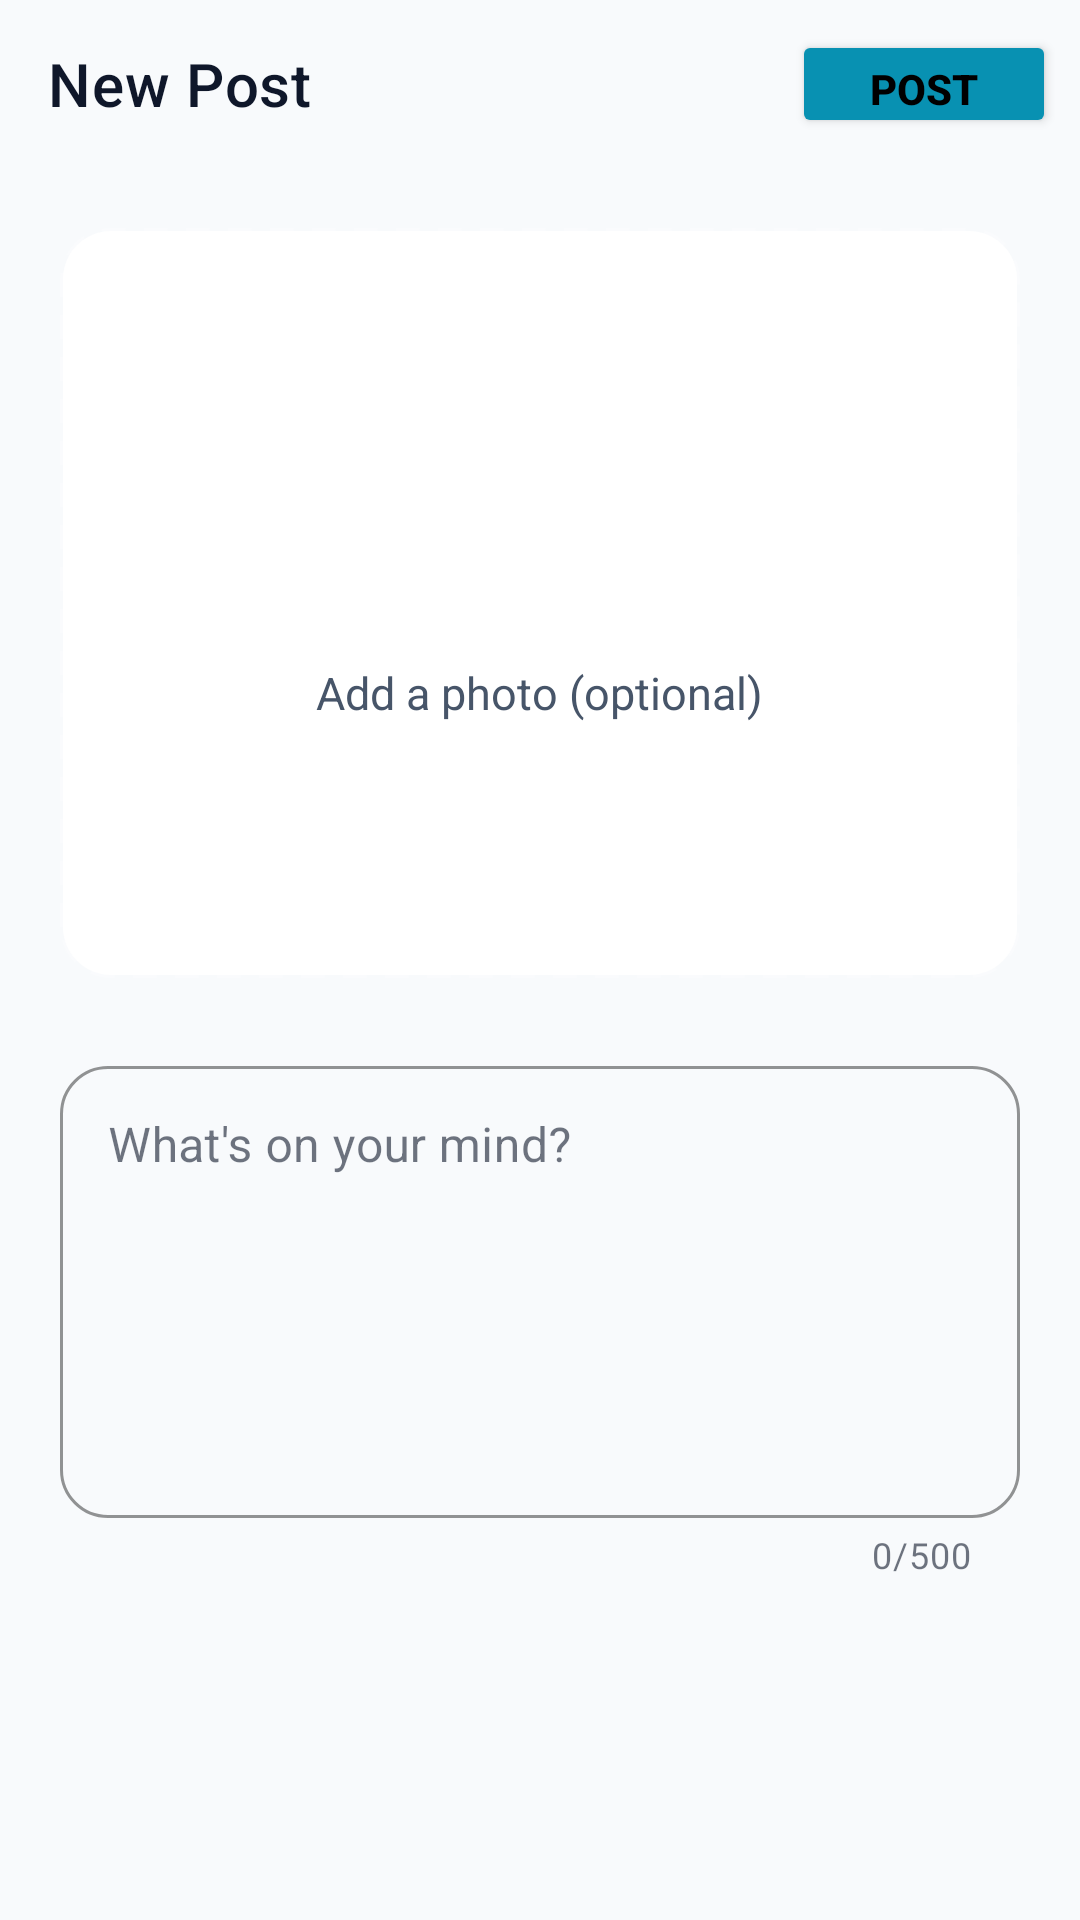

Write the Android layout XML for this screen, with the resource values it uses.
<!-- AndroidManifest.xml: application theme Theme.CivicConnect -->
<!-- res/layout/activity_add_post.xml -->
<?xml version="1.0" encoding="utf-8"?>
<LinearLayout xmlns:android="http://schemas.android.com/apk/res/android"
    xmlns:app="http://schemas.android.com/apk/res-auto"
    android:layout_width="match_parent"
    android:layout_height="match_parent"
    android:background="@color/bg_dark"
    android:orientation="vertical"
    android:fitsSystemWindows="true">

    <androidx.appcompat.widget.Toolbar
        android:id="@+id/toolbar"
        android:layout_width="match_parent"
        android:layout_height="?attr/actionBarSize"
        android:background="@color/bg_dark"
        app:title="New Post"
        app:titleTextColor="@color/text_primary"
        app:navigationIcon="@drawable/ic_back"
        app:navigationIconTint="@color/text_primary">

        <Button
            android:id="@+id/btn_post"
            android:layout_width="wrap_content"
            android:layout_height="36dp"
            android:layout_gravity="end"
            android:layout_marginEnd="8dp"
            android:text="Post"
            android:backgroundTint="@color/cyan"
            android:textColor="@color/black"
            android:textStyle="bold"/>
    </androidx.appcompat.widget.Toolbar>

    <androidx.core.widget.NestedScrollView
        android:layout_width="match_parent"
        android:layout_height="0dp"
        android:layout_weight="1"
        android:overScrollMode="never">

        <LinearLayout
            android:layout_width="match_parent"
            android:layout_height="wrap_content"
            android:orientation="vertical"
            android:padding="20dp">

            
            <FrameLayout
                android:id="@+id/card_photo"
                android:layout_width="match_parent"
                android:layout_height="250dp"
                android:background="@drawable/bg_card_dashed"
                android:clickable="true"
                android:focusable="true">

                <LinearLayout
                    android:id="@+id/layout_add_photo"
                    android:layout_width="wrap_content"
                    android:layout_height="wrap_content"
                    android:layout_gravity="center"
                    android:orientation="vertical"
                    android:gravity="center">
                    <ImageView
                        android:layout_width="48dp"
                        android:layout_height="48dp"
                        android:src="@drawable/ic_gallery"
                        app:tint="@color/text_secondary"/>
                    <TextView
                        android:layout_width="wrap_content"
                        android:layout_height="wrap_content"
                        android:layout_marginTop="12dp"
                        android:text="Add a photo (optional)"
                        android:textColor="@color/text_secondary"
                        android:textSize="15sp"/>
                </LinearLayout>

                <androidx.cardview.widget.CardView
                    android:layout_width="match_parent"
                    android:layout_height="match_parent"
                    app:cardCornerRadius="24dp"
                    app:cardElevation="0dp"
                    app:cardBackgroundColor="@color/transparent">
                    <ImageView
                        android:id="@+id/iv_photo"
                        android:layout_width="match_parent"
                        android:layout_height="match_parent"
                        android:scaleType="centerCrop"
                        android:visibility="gone"/>
                </androidx.cardview.widget.CardView>

                <TextView
                    android:id="@+id/btn_remove_photo"
                    android:layout_width="36dp"
                    android:layout_height="36dp"
                    android:layout_gravity="top|end"
                    android:layout_margin="12dp"
                    android:gravity="center"
                    android:text="×"
                    android:textColor="@color/white"
                    android:textSize="24sp"
                    android:background="@drawable/bg_icon_circle_cyan"
                    android:visibility="gone"
                    android:clickable="true"
                    android:focusable="true"
                    android:elevation="4dp"/>
            </FrameLayout>

            
            <com.google.android.material.textfield.TextInputLayout
                android:id="@+id/til_body"
                style="@style/Widget.MaterialComponents.TextInputLayout.OutlinedBox"
                android:layout_width="match_parent"
                android:layout_height="wrap_content"
                android:layout_marginTop="24dp"
                android:hint="@string/post_body_hint"
                app:boxStrokeColor="@color/cyan"
                app:hintTextColor="@color/text_secondary"
                app:boxCornerRadiusTopStart="16dp"
                app:boxCornerRadiusTopEnd="16dp"
                app:boxCornerRadiusBottomStart="16dp"
                app:boxCornerRadiusBottomEnd="16dp"
                app:counterEnabled="true"
                app:counterMaxLength="500">
                <com.google.android.material.textfield.TextInputEditText
                    android:id="@+id/et_body"
                    android:layout_width="match_parent"
                    android:layout_height="wrap_content"
                    android:inputType="textMultiLine|textCapSentences"
                    android:textColor="@color/text_primary"
                    android:textSize="16sp"
                    android:minLines="6"
                    android:gravity="top"
                    android:maxLength="500"/>
            </com.google.android.material.textfield.TextInputLayout>

            <ProgressBar
                android:id="@+id/progress"
                style="?android:attr/progressBarStyleHorizontal"
                android:layout_width="match_parent"
                android:layout_height="4dp"
                android:layout_marginTop="24dp"
                android:indeterminate="true"
                android:visibility="gone"/>
        </LinearLayout>
    </androidx.core.widget.NestedScrollView>
</LinearLayout>
<!-- resources referenced by this layout -->
<resources>
  <color name="bg_dark">#F8FAFC</color>
  <color name="black">#FF000000</color>
  <color name="cyan">#0891B2</color>
  <color name="text_primary">#0F172A</color>
  <color name="text_secondary">#475569</color>
  <color name="transparent">#00000000</color>
  <color name="white">#FFFFFFFF</color>
  <!-- drawable bg_card_dashed (drawable) -->
  <?xml version="1.0" encoding="utf-8"?>
  <shape xmlns:android="http://schemas.android.com/apk/res/android"
      android:shape="rectangle">
      <solid android:color="@color/bg_card"/>
      <corners android:radius="16dp"/>
      <stroke
          android:width="2dp"
          android:color="#33FFFFFF"
          android:dashWidth="8dp"
          android:dashGap="6dp"/>
  </shape>
  <!-- drawable bg_icon_circle_cyan (drawable) -->
  <?xml version="1.0" encoding="utf-8"?>
  <shape xmlns:android="http://schemas.android.com/apk/res/android"
      android:shape="oval">
      <solid android:color="@color/cyan_tint"/>
  </shape>
  <string name="post_body_hint">What\'s on your mind?</string>
  <style name="Theme.CivicConnect" parent="Theme.MaterialComponents.DayNight.NoActionBar">
          <item name="colorPrimary">@color/cyan</item>
          <item name="colorPrimaryVariant">@color/cyan_dark</item>
          <item name="colorOnPrimary">@color/black</item>
          <item name="colorSecondary">@color/purple_accent</item>
          <item name="colorSecondaryVariant">@color/purple_accent</item>
          <item name="colorOnSecondary">@color/black</item>
          <item name="android:colorBackground">@color/bg_dark</item>
          <item name="colorSurface">@color/bg_surface</item>
          <item name="colorOnSurface">@color/text_primary</item>
          <item name="android:statusBarColor">@color/bg_dark</item>
          <item name="android:navigationBarColor">@color/bg_dark</item>
          <item name="android:windowLightStatusBar" tools:targetApi="m">true</item>
          
          <item name="colorControlNormal">@color/text_dim</item>
          <item name="colorControlActivated">@color/cyan</item>
      </style>
  <color name="bg_card">#FFFFFF</color>
  <color name="cyan_tint">#1A0891B2</color>
  <color name="cyan_dark">#155E75</color>
  <color name="purple_accent">#7C3AED</color>
  <color name="bg_surface">#FFFFFF</color>
  <color name="text_dim">#94A3B8</color>
</resources>
